Run: headless pygame with SDL's dummy video driver; simulated clock (each Clock.tick advances the game by its frame time, no real sleeping); random seed 0; keys injected as events and as key.get_pressed() state; no mouse input.
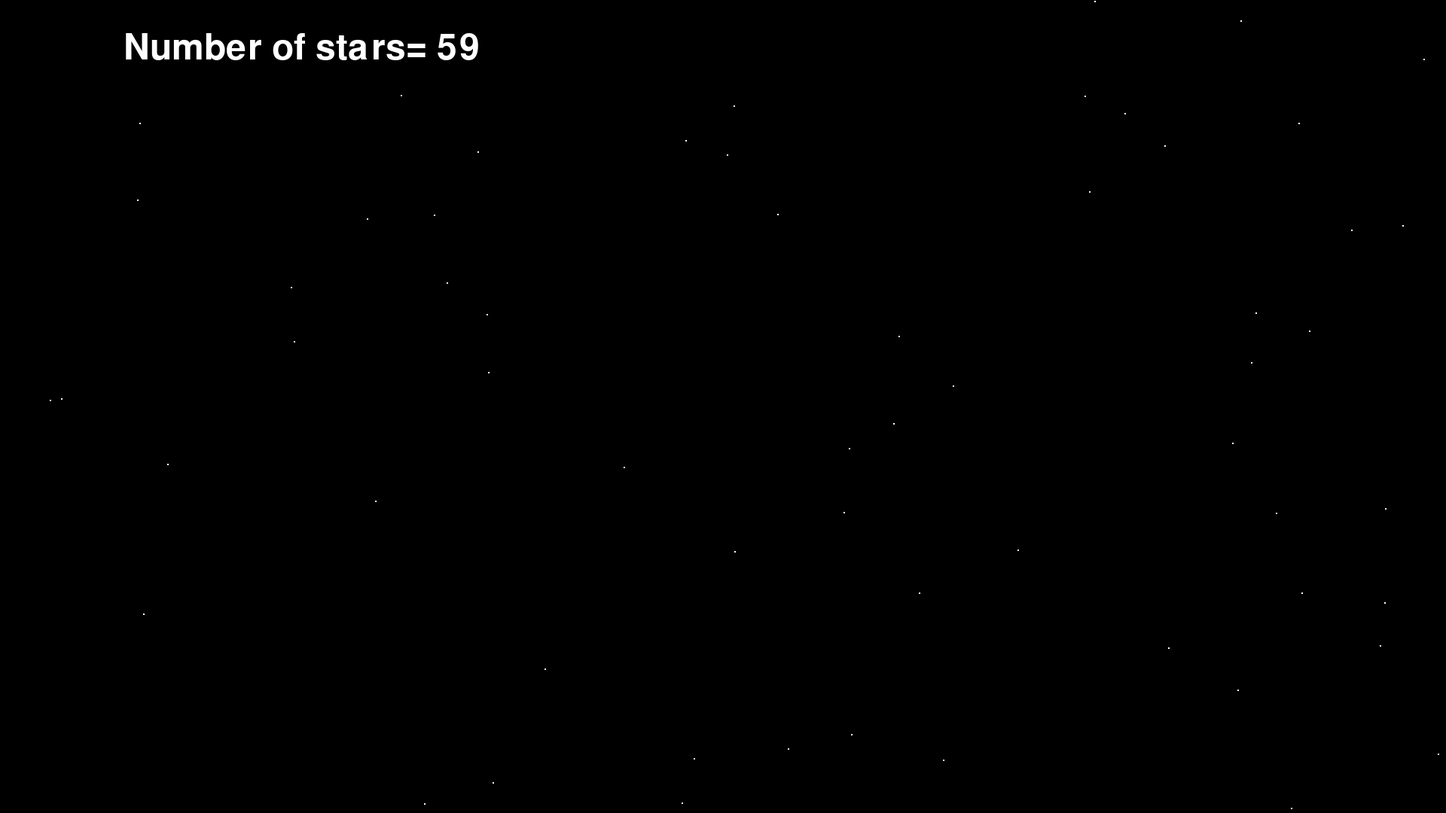
Frame 1 of 4 · flips 1–60 · no input
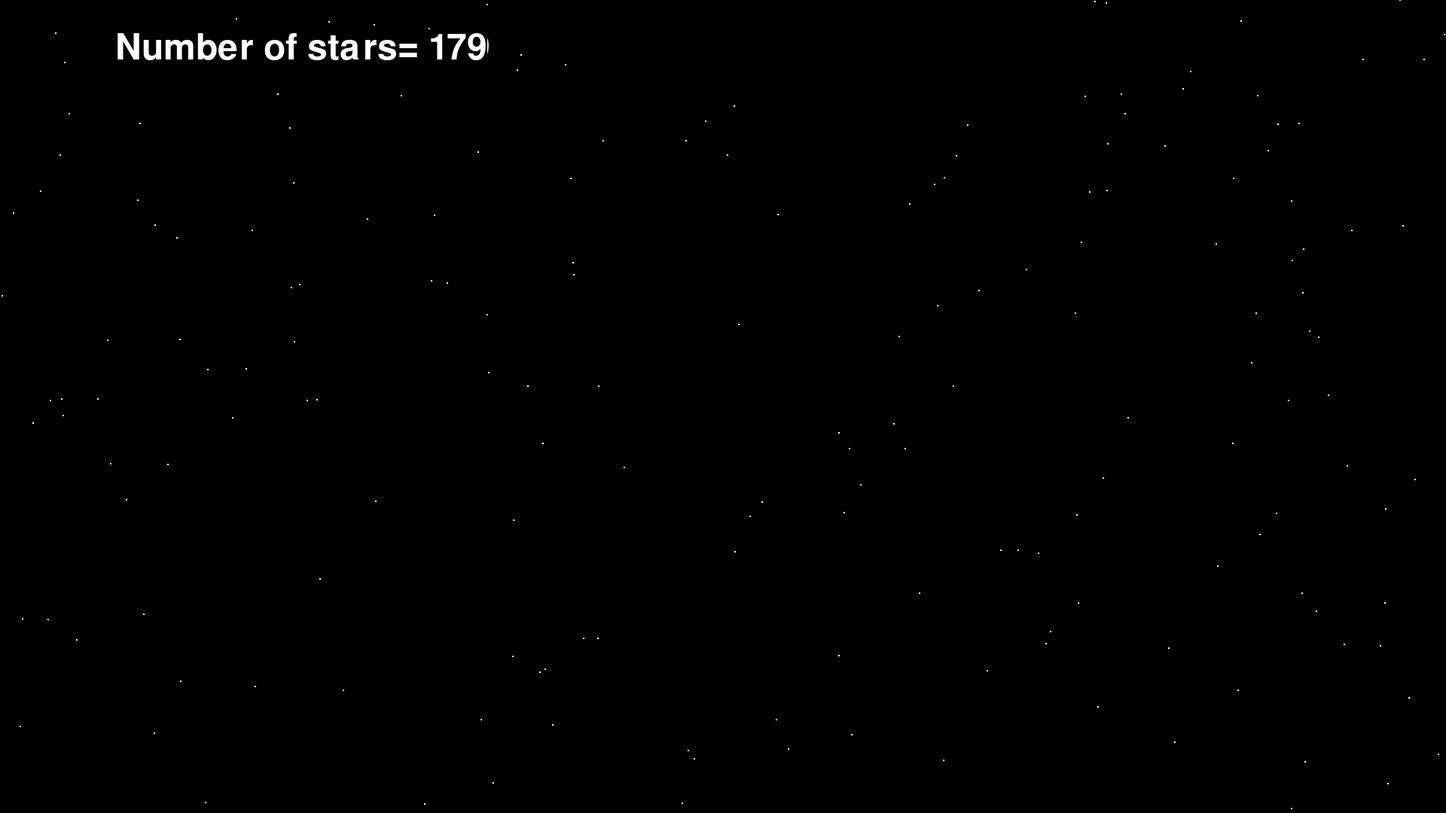
Frame 2 of 4 · flips 61–180 · tapped SPACE, RETURN · held RIGHT (→), D
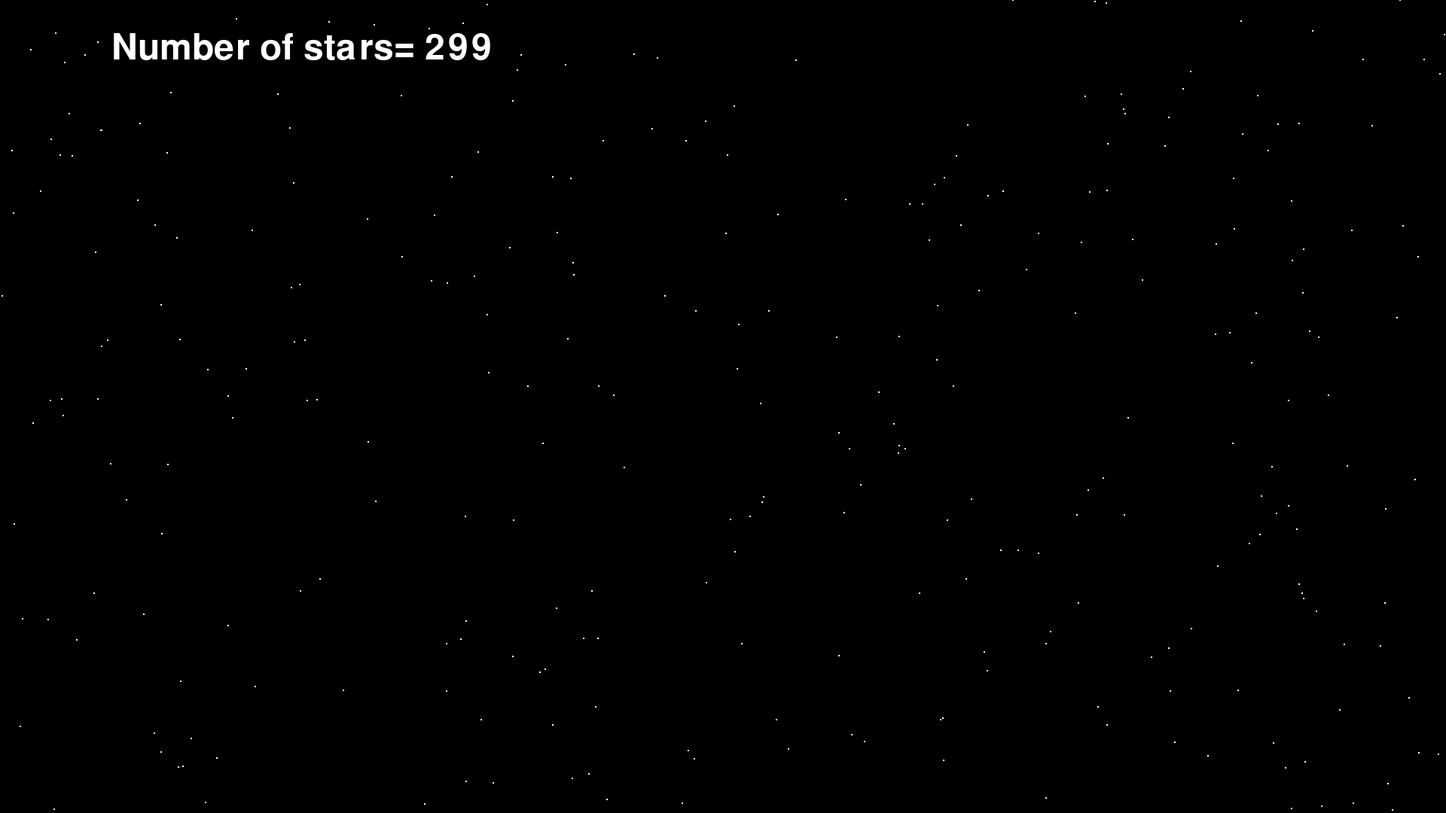
Frame 3 of 4 · flips 181–300 · held DOWN (↓), S
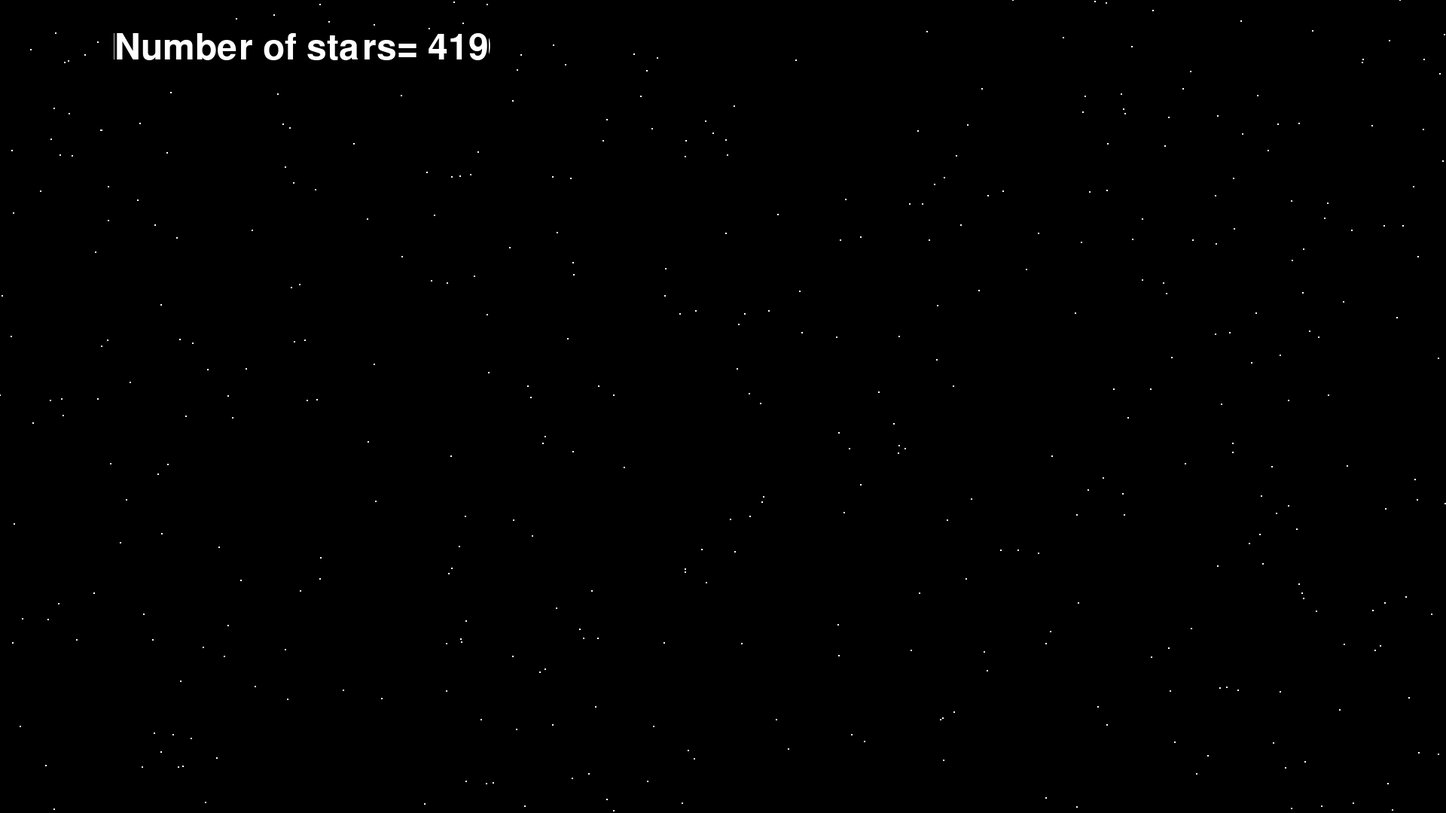
Frame 4 of 4 · flips 301–420 · held LEFT (←), A, UP (↑), W

The pygame program that drew these frames:

import pygame as pg
import random

class Screen(object):
    def __init__(self, w, h):
        self.w = w
        self.h = h
        pg.init()
        pg.display.set_mode((self.w, self.h))

    def update(self):
        pass

    def close(self):
        pg.display.quit()

def test_draw_random_circle(surf):
    radius = 1
    x = random.randint(0, width- radius)
    y = random.randint(0, height- radius)
    pg.draw.circle(surf, (255,255,255,255), (x, y), radius)

def test_timer(surf, txt):
    font_name = pg.font.match_font('arial')
    font = pg.font.Font(font_name, 70)
    txt_surf = font.render(txt, True, (255, 255, 255, 255), (0,0,0,0))
    txt_rect = txt_surf.get_rect()
    txt_rect.midtop = (400, 40)
    surf.blit(txt_surf, txt_rect)

if __name__ == '__main__':
    width = 1920 # Can't remember resolution things
    height = 1080
    test = Screen(width, height)
    testrun = True
    clock = pg.time.Clock()
    surf = pg.display.get_surface()
    numstars = 0
    while testrun:
        time = clock.tick()
        test_timer(surf, 'Number of stars= ' + str(numstars))
        numstars += 1
        test_draw_random_circle(surf)
        pg.display.flip()
        for event in pg.event.get():
            if event.type == pg.QUIT:
                test.close()
                testrun = False

        if numstars > 10**4:
            test.close()
            testrun = False
